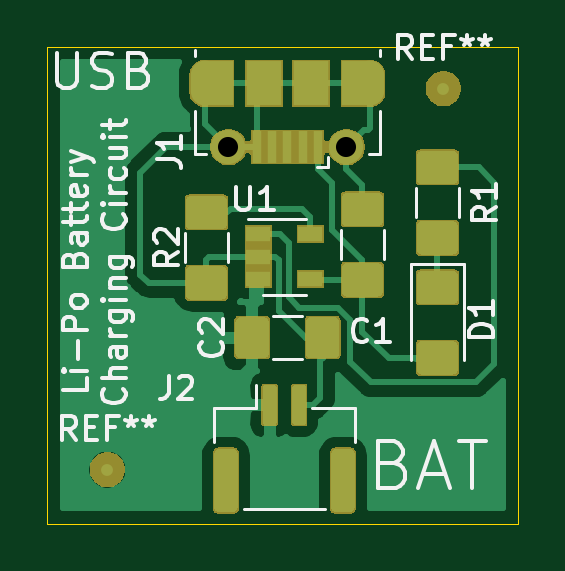
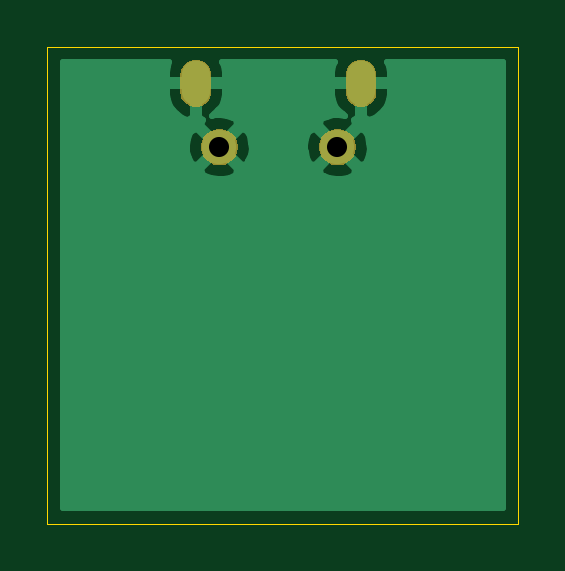
Circuit board: 11 layer files. Board 19.9 x 20.2 mm.
- bottom_copper: Battery Charger-B_Cu.gbr (8853 bytes)
- bottom_mask: Battery Charger-B_Mask.gbr (5002 bytes)
- paste: Battery Charger-B_Paste.gbr (497 bytes)
- bottom_silk: Battery Charger-B_SilkS.gbr (498 bytes)
- outline: Battery Charger-Edge_Cuts.gbr (728 bytes)
- top_copper: Battery Charger-F_Cu.gbr (42252 bytes)
- top_mask: Battery Charger-F_Mask.gbr (21070 bytes)
- paste: Battery Charger-F_Paste.gbr (24307 bytes)
- top_silk: Battery Charger-F_SilkS.gbr (16367 bytes)
- drill: Battery Charger-NPTH.drl (269 bytes)
- drill: Battery Charger-PTH.drl (423 bytes)

=== bottom_copper: Battery Charger-B_Cu.gbr (8853 bytes, source omitted) ===
=== bottom_mask: Battery Charger-B_Mask.gbr ===
G04 #@! TF.GenerationSoftware,KiCad,Pcbnew,(5.1.5)-3*
G04 #@! TF.CreationDate,2020-11-15T11:03:40+01:00*
G04 #@! TF.ProjectId,Battery Charger,42617474-6572-4792-9043-686172676572,rev?*
G04 #@! TF.SameCoordinates,Original*
G04 #@! TF.FileFunction,Soldermask,Bot*
G04 #@! TF.FilePolarity,Negative*
%FSLAX46Y46*%
G04 Gerber Fmt 4.6, Leading zero omitted, Abs format (unit mm)*
G04 Created by KiCad (PCBNEW (5.1.5)-3) date 2020-11-15 11:03:40*
%MOMM*%
%LPD*%
G04 APERTURE LIST*
%ADD10C,0.100000*%
G04 APERTURE END LIST*
D10*
G36*
X78164348Y-81361320D02*
G01*
X78164350Y-81361321D01*
X78164351Y-81361321D01*
X78305574Y-81419817D01*
X78305577Y-81419819D01*
X78432669Y-81504739D01*
X78540761Y-81612831D01*
X78625681Y-81739923D01*
X78625683Y-81739926D01*
X78684179Y-81881149D01*
X78714000Y-82031071D01*
X78714000Y-82183929D01*
X78684179Y-82333851D01*
X78625683Y-82475074D01*
X78625681Y-82475077D01*
X78540761Y-82602169D01*
X78432669Y-82710261D01*
X78305577Y-82795181D01*
X78305574Y-82795183D01*
X78164351Y-82853679D01*
X78164350Y-82853679D01*
X78164348Y-82853680D01*
X78014431Y-82883500D01*
X77861569Y-82883500D01*
X77711652Y-82853680D01*
X77711650Y-82853679D01*
X77711649Y-82853679D01*
X77570426Y-82795183D01*
X77570423Y-82795181D01*
X77443331Y-82710261D01*
X77335239Y-82602169D01*
X77250319Y-82475077D01*
X77250317Y-82475074D01*
X77191821Y-82333851D01*
X77162000Y-82183929D01*
X77162000Y-82031071D01*
X77191821Y-81881149D01*
X77250317Y-81739926D01*
X77250319Y-81739923D01*
X77335239Y-81612831D01*
X77443331Y-81504739D01*
X77570423Y-81419819D01*
X77570426Y-81419817D01*
X77711649Y-81361321D01*
X77711650Y-81361321D01*
X77711652Y-81361320D01*
X77861569Y-81331500D01*
X78014431Y-81331500D01*
X78164348Y-81361320D01*
G37*
G36*
X73164348Y-81361320D02*
G01*
X73164350Y-81361321D01*
X73164351Y-81361321D01*
X73305574Y-81419817D01*
X73305577Y-81419819D01*
X73432669Y-81504739D01*
X73540761Y-81612831D01*
X73625681Y-81739923D01*
X73625683Y-81739926D01*
X73684179Y-81881149D01*
X73714000Y-82031071D01*
X73714000Y-82183929D01*
X73684179Y-82333851D01*
X73625683Y-82475074D01*
X73625681Y-82475077D01*
X73540761Y-82602169D01*
X73432669Y-82710261D01*
X73305577Y-82795181D01*
X73305574Y-82795183D01*
X73164351Y-82853679D01*
X73164350Y-82853679D01*
X73164348Y-82853680D01*
X73014431Y-82883500D01*
X72861569Y-82883500D01*
X72711652Y-82853680D01*
X72711650Y-82853679D01*
X72711649Y-82853679D01*
X72570426Y-82795183D01*
X72570423Y-82795181D01*
X72443331Y-82710261D01*
X72335239Y-82602169D01*
X72250319Y-82475077D01*
X72250317Y-82475074D01*
X72191821Y-82333851D01*
X72162000Y-82183929D01*
X72162000Y-82031071D01*
X72191821Y-81881149D01*
X72250317Y-81739926D01*
X72250319Y-81739923D01*
X72335239Y-81612831D01*
X72443331Y-81504739D01*
X72570423Y-81419819D01*
X72570426Y-81419817D01*
X72711649Y-81361321D01*
X72711650Y-81361321D01*
X72711652Y-81361320D01*
X72861569Y-81331500D01*
X73014431Y-81331500D01*
X73164348Y-81361320D01*
G37*
G36*
X72065618Y-78415920D02*
G01*
X72156404Y-78443460D01*
X72188336Y-78453146D01*
X72301425Y-78513594D01*
X72400554Y-78594946D01*
X72481906Y-78694075D01*
X72542354Y-78807164D01*
X72552040Y-78839096D01*
X72579580Y-78929882D01*
X72589000Y-79025527D01*
X72589000Y-79789473D01*
X72579580Y-79885118D01*
X72552040Y-79975904D01*
X72542354Y-80007836D01*
X72481906Y-80120925D01*
X72400554Y-80220053D01*
X72301424Y-80301406D01*
X72188335Y-80361854D01*
X72156403Y-80371540D01*
X72065617Y-80399080D01*
X71938000Y-80411649D01*
X71810382Y-80399080D01*
X71719596Y-80371540D01*
X71687664Y-80361854D01*
X71574575Y-80301406D01*
X71475447Y-80220054D01*
X71394094Y-80120924D01*
X71333646Y-80007835D01*
X71323960Y-79975903D01*
X71296420Y-79885117D01*
X71287000Y-79789472D01*
X71287000Y-79025527D01*
X71296420Y-78929882D01*
X71333645Y-78807168D01*
X71358608Y-78760466D01*
X71394095Y-78694075D01*
X71475447Y-78594946D01*
X71574576Y-78513594D01*
X71687665Y-78453146D01*
X71719597Y-78443460D01*
X71810383Y-78415920D01*
X71938000Y-78403351D01*
X72065618Y-78415920D01*
G37*
G36*
X79065617Y-78415920D02*
G01*
X79156403Y-78443460D01*
X79188335Y-78453146D01*
X79301424Y-78513594D01*
X79400554Y-78594947D01*
X79481906Y-78694075D01*
X79542354Y-78807164D01*
X79552040Y-78839096D01*
X79579580Y-78929882D01*
X79589000Y-79025527D01*
X79589000Y-79789473D01*
X79579580Y-79885118D01*
X79552040Y-79975904D01*
X79542354Y-80007836D01*
X79481906Y-80120925D01*
X79400554Y-80220054D01*
X79301425Y-80301406D01*
X79188336Y-80361854D01*
X79156404Y-80371540D01*
X79065618Y-80399080D01*
X78938000Y-80411649D01*
X78810383Y-80399080D01*
X78719597Y-80371540D01*
X78687665Y-80361854D01*
X78574576Y-80301406D01*
X78475447Y-80220054D01*
X78394095Y-80120925D01*
X78333648Y-80007837D01*
X78333645Y-80007832D01*
X78296420Y-79885118D01*
X78287000Y-79789473D01*
X78287000Y-79025528D01*
X78296420Y-78929883D01*
X78333645Y-78807169D01*
X78333646Y-78807165D01*
X78394094Y-78694076D01*
X78475447Y-78594946D01*
X78574575Y-78513594D01*
X78687664Y-78453146D01*
X78719596Y-78443460D01*
X78810382Y-78415920D01*
X78938000Y-78403351D01*
X79065617Y-78415920D01*
G37*
M02*

=== paste: Battery Charger-B_Paste.gbr ===
G04 #@! TF.GenerationSoftware,KiCad,Pcbnew,(5.1.5)-3*
G04 #@! TF.CreationDate,2020-11-15T11:03:40+01:00*
G04 #@! TF.ProjectId,Battery Charger,42617474-6572-4792-9043-686172676572,rev?*
G04 #@! TF.SameCoordinates,Original*
G04 #@! TF.FileFunction,Paste,Bot*
G04 #@! TF.FilePolarity,Positive*
%FSLAX46Y46*%
G04 Gerber Fmt 4.6, Leading zero omitted, Abs format (unit mm)*
G04 Created by KiCad (PCBNEW (5.1.5)-3) date 2020-11-15 11:03:40*
%MOMM*%
%LPD*%
G04 APERTURE LIST*
G04 APERTURE END LIST*
M02*

=== bottom_silk: Battery Charger-B_SilkS.gbr ===
G04 #@! TF.GenerationSoftware,KiCad,Pcbnew,(5.1.5)-3*
G04 #@! TF.CreationDate,2020-11-15T11:03:40+01:00*
G04 #@! TF.ProjectId,Battery Charger,42617474-6572-4792-9043-686172676572,rev?*
G04 #@! TF.SameCoordinates,Original*
G04 #@! TF.FileFunction,Legend,Bot*
G04 #@! TF.FilePolarity,Positive*
%FSLAX46Y46*%
G04 Gerber Fmt 4.6, Leading zero omitted, Abs format (unit mm)*
G04 Created by KiCad (PCBNEW (5.1.5)-3) date 2020-11-15 11:03:40*
%MOMM*%
%LPD*%
G04 APERTURE LIST*
G04 APERTURE END LIST*
M02*

=== outline: Battery Charger-Edge_Cuts.gbr ===
G04 #@! TF.GenerationSoftware,KiCad,Pcbnew,(5.1.5)-3*
G04 #@! TF.CreationDate,2020-11-15T11:03:40+01:00*
G04 #@! TF.ProjectId,Battery Charger,42617474-6572-4792-9043-686172676572,rev?*
G04 #@! TF.SameCoordinates,Original*
G04 #@! TF.FileFunction,Profile,NP*
%FSLAX46Y46*%
G04 Gerber Fmt 4.6, Leading zero omitted, Abs format (unit mm)*
G04 Created by KiCad (PCBNEW (5.1.5)-3) date 2020-11-15 11:03:40*
%MOMM*%
%LPD*%
G04 APERTURE LIST*
%ADD10C,0.050000*%
G04 APERTURE END LIST*
D10*
X65532000Y-98044000D02*
X65278000Y-98044000D01*
X65278000Y-98044000D02*
X65278000Y-77851000D01*
X85217000Y-98044000D02*
X65532000Y-98044000D01*
X85217000Y-77851000D02*
X85217000Y-98044000D01*
X65278000Y-77851000D02*
X85217000Y-77851000D01*
M02*

=== top_copper: Battery Charger-F_Cu.gbr (42252 bytes, source omitted) ===
=== top_mask: Battery Charger-F_Mask.gbr (21070 bytes, source omitted) ===
=== paste: Battery Charger-F_Paste.gbr (24307 bytes, source omitted) ===
=== top_silk: Battery Charger-F_SilkS.gbr (16367 bytes, source omitted) ===
=== drill: Battery Charger-NPTH.drl ===
M48
; DRILL file {KiCad (5.1.5)-3} date 11/15/20 11:03:50
; FORMAT={-:-/ absolute / inch / decimal}
; #@! TF.CreationDate,2020-11-15T11:03:50+01:00
; #@! TF.GenerationSoftware,Kicad,Pcbnew,(5.1.5)-3
; #@! TF.FileFunction,NonPlated,1,2,NPTH
FMAT,2
INCH
%
G90
G05
T0
M30

=== drill: Battery Charger-PTH.drl ===
M48
; DRILL file {KiCad (5.1.5)-3} date 11/15/20 11:03:50
; FORMAT={-:-/ absolute / inch / decimal}
; #@! TF.CreationDate,2020-11-15T11:03:50+01:00
; #@! TF.GenerationSoftware,Kicad,Pcbnew,(5.1.5)-3
; #@! TF.FileFunction,Plated,1,2,PTH
FMAT,2
INCH
T1C0.0236
T2C0.0335
%
G90
G05
T2
X2.8716Y-3.2326
X3.0684Y-3.2326
T1
G00X2.8322Y-3.1401
M15
G01X2.8322Y-3.1125
M16
G05
G00X3.1078Y-3.1125
M15
G01X3.1078Y-3.1401
M16
G05
T0
M30
